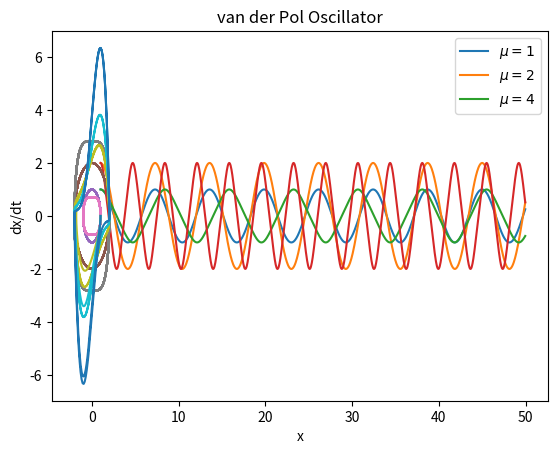

Source code (Python):

import numpy as np
import matplotlib.pyplot as plt

def harmonic(r,t,args): 
    x = r[0]
    y = r[1]
    omega = args[0]
    dx = y
    dy = -x*omega**2

    return np.array([dx,dy], float)

def anharmonic(r,t,args): 
    x = r[0]
    y = r[1]
    omega = args[0]
    dx = y
    dy = -x**3*omega**2

    return np.array([dx, dy], float)

def vanderpol(r, t, args): 
    x = r[0]
    y = r[1]
    omega = args[0]
    mu = args[1]
    dx = y
    dy = mu*(1-x**2)*y - x*omega**2

    return np.array([dx, dy], float)

def solve(f, x0, y0, args = [1], t0=1, tf=50, N=1000):

    h = (tf - t0)/N
    tpoints = np.arange(t0, tf, h)
    xpoints = []
    ypoints = []

    r = np.array([x0, y0], float)
    for t in tpoints:
        xpoints.append(r[0])
        ypoints.append(r[1])
    
        k1 = h*f(r,t, args)
        k2 = h*f(r+0.5*k1,t+0.5*h, args)
        k3 = h*f(r+0.5*k2, t+0.5*h, args)
        k4 = h*f(r+k3, t+h, args)
        r += (k1 + 2*k2 + 2*k3 + k4)/6
    
    return (tpoints, xpoints, ypoints)

# Harmonic Oscillator
sol = solve(harmonic, 1, 0)
sol1 = solve(harmonic, 2, 0)

plt.plot(sol[0],sol[1])
plt.plot(sol1[0], sol1[1])
plt.title('Harmonic Oscillator')
plt.legend(['x0 = 1', 'x0 = 2'])
plt.xlabel('t')
plt.ylabel('x')
plt.show()

# Anharmonic Oscillator
sol = solve(anharmonic, 1, 0)
sol1 = solve(anharmonic, 2, 0)

plt.plot(sol[0],sol[1])
plt.plot(sol1[0], sol1[1])
plt.title('Anharmonic Oscillator')
plt.legend(['x0 = 1', 'x0 = 2'])
plt.xlabel('time')
plt.ylabel('x')
plt.show()

# Harmonic Oscillator
sol = solve(harmonic, 1, 0)
sol1 = solve(harmonic, 2, 0)

plt.plot(sol[1],sol[2])
plt.plot(sol1[1], sol1[2])
plt.title('Harmonic Oscillator')
plt.legend(['x0 = 1', 'x0 = 2'])
plt.xlabel('x')
plt.ylabel('dx/dt')
plt.show()

# Anharmonic Oscillator
sol = solve(anharmonic, 1, 0)
sol1 = solve(anharmonic, 2, 0)

plt.plot(sol[1],sol[2])
plt.plot(sol1[1], sol1[2])
plt.title('Anharmonic Oscillator')
plt.legend(['x0 = 1', 'x0 = 2'])
plt.xlabel('x')
plt.ylabel('dx/dt')
plt.show()

# Van der Pol Oscillator
sol = solve(vanderpol, 1, 0, tf=20, args=[1, 1])
sol1 = solve(vanderpol, 1, 0, tf=20, args=[1, 2])
sol2 = solve(vanderpol, 1, 0, tf=20, args=[1, 4])


plt.plot(sol[1],sol[2])
plt.plot(sol1[1], sol1[2])
plt.plot(sol2[1], sol2[2])
plt.title('van der Pol Oscillator')
plt.legend(['$\mu = 1$', '$\mu = 2$', '$\mu = 4$'])
plt.xlabel('x')
plt.ylabel('dx/dt')
plt.show()